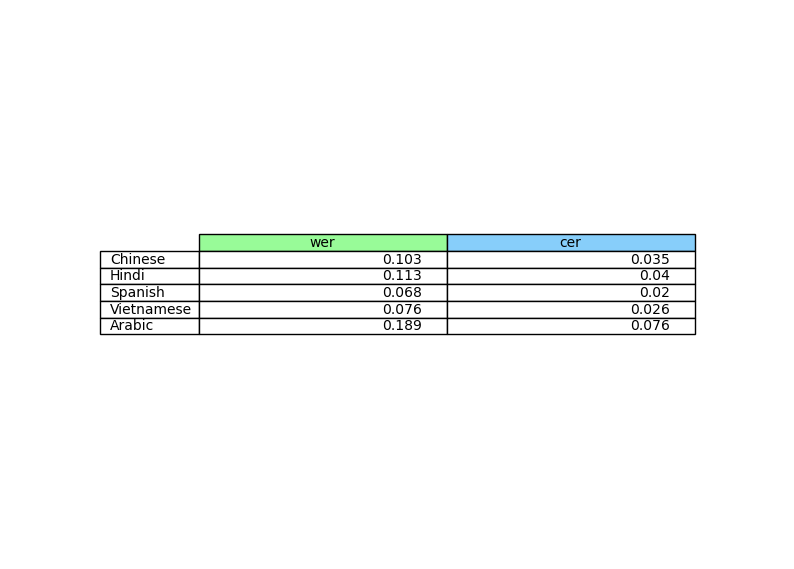

The file beside this chart, header and first rows:
, wer, cer
Chinese, 0.1032, 0.03512
Hindi, 0.1129, 0.04028
Spanish, 0.06835, 0.01998
Vietnamese, 0.07624, 0.02557
Arabic, 0.189, 0.07553
